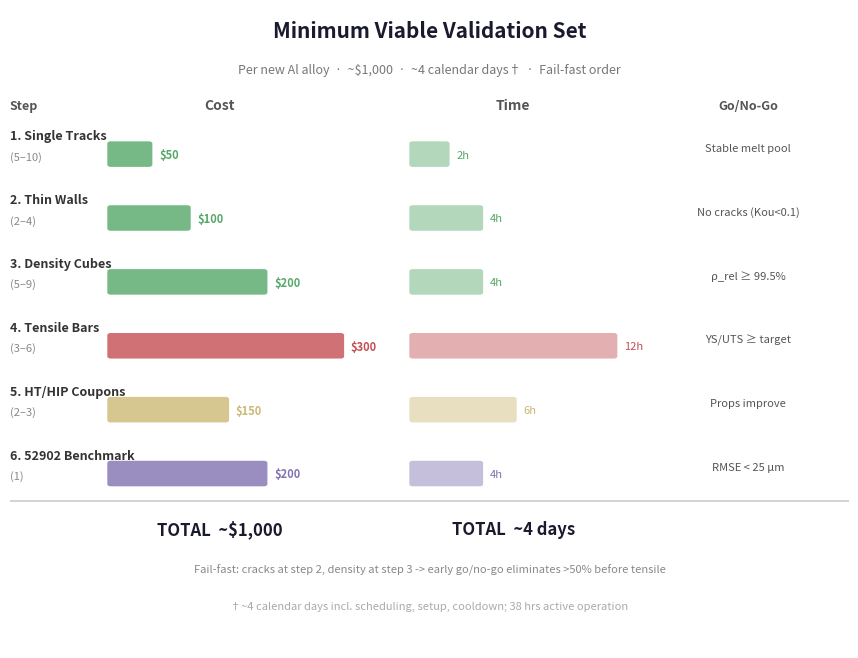

Reproduce this figure in Python. (Note: this script raises an exception after producing the figure.)
"""Subfigure D: Minimum Viable Validation Set — v5: unified palette, success criteria."""
import matplotlib
matplotlib.use('Agg')
import matplotlib.pyplot as plt
from matplotlib.patches import FancyBboxPatch

PALETTE = {
    'screen':    '#4C72B0',  'process':   '#55A868',
    'mech':      '#C44E52',  'qual':      '#8172B2',
    'postproc':  '#CCB974',
}

def create_mvs_figure(save_path=None, return_fig=False):
    p = PALETTE
    fig, ax = plt.subplots(figsize=(8.5, 6.5))
    ax.set_xlim(0, 10)
    ax.set_ylim(-1.0, 10.5)
    ax.axis('off')

    ax.text(5, 10.0, 'Minimum Viable Validation Set',
            fontsize=15, fontweight='bold', ha='center', color='#1A1A2E')
    ax.text(5, 9.35, 'Per new Al alloy  ·  ~$1,000  ·  ~4 calendar days†  ·  Fail-fast order',
            fontsize=9, ha='center', color='#777', style='italic')

    ax.text(0.0, 8.7, 'Step', fontsize=9, ha='left', color='#555', fontweight='bold')
    ax.text(2.5, 8.7, 'Cost', fontsize=10, ha='center', color='#555', fontweight='bold')
    ax.text(6.0, 8.7, 'Time', fontsize=10, ha='center', color='#555', fontweight='bold')
    ax.text(8.8, 8.7, 'Go/No-Go', fontsize=9, ha='center', color='#555', fontweight='bold')

    mvs = [
        ('1. Single Tracks',    '(5–10)',  50,   2,  p['process'],  'Stable melt pool'),
        ('2. Thin Walls',       '(2–4)',  100,   4,  p['process'],  'No cracks (Kou<0.1)'),
        ('3. Density Cubes',    '(5–9)',  200,   4,  p['process'],  'ρ_rel ≥ 99.5%'),
        ('4. Tensile Bars',     '(3–6)',  300,  12,  p['mech'],     'YS/UTS ≥ target'),
        ('5. HT/HIP Coupons',  '(2–3)',  150,   6,  p['postproc'], 'Props improve'),
        ('6. 52902 Benchmark',  '(1)',    200,   4,  p['qual'],     'RMSE < 25 µm'),
    ]

    y0 = 8.0
    dy = 1.15
    bh = 0.38
    max_c = 350
    max_t = 14

    total_cost = 0
    total_hrs = 0
    for i, (name, count, cost, hrs, col, criteria) in enumerate(mvs):
        total_cost += cost
        total_hrs += hrs
        y = y0 - i * dy

        ax.text(0.0, y + 0.22, f'{name}', fontsize=9, color='#333', va='center',
                ha='left', fontweight='bold')
        ax.text(0.0, y - 0.15, count, fontsize=8, color='#888', va='center',
                ha='left', style='italic')

        bw = (cost / max_c) * 3.2
        ax.add_patch(FancyBboxPatch((1.2, y - 0.30), bw, bh,
                                     boxstyle="round,pad=0.04",
                                     facecolor=col, edgecolor='none', alpha=0.80))
        ax.text(1.2 + bw + 0.12, y - 0.12, f'${cost}', fontsize=8,
                color=col, va='center', fontweight='bold')

        tw = (hrs / max_t) * 2.8
        ax.add_patch(FancyBboxPatch((4.8, y - 0.30), tw, bh,
                                     boxstyle="round,pad=0.04",
                                     facecolor=col, edgecolor='none', alpha=0.45))
        ax.text(4.8 + tw + 0.12, y - 0.12, f'{hrs}h', fontsize=8,
                color=col, va='center')

        ax.text(8.8, y, criteria, fontsize=8, color='#555', va='center',
                ha='center', style='italic')

    yt = y0 - len(mvs) * dy + 0.1
    ax.plot([0, 10], [yt + 0.45, yt + 0.45], color='#CCC', linewidth=1.2)
    days = total_hrs / 8
    ax.text(2.5, yt - 0.15, f'TOTAL  ~${total_cost:,}', fontsize=12, fontweight='bold',
            ha='center', color='#1A1A2E')
    ax.text(6.0, yt - 0.15, f'TOTAL  ~{days:.0f} days', fontsize=12, fontweight='bold',
            ha='center', color='#1A1A2E')

    ax.text(5, yt - 0.85, 'Fail-fast: cracks at step 2, density at step 3 -> early go/no-go eliminates >50% before tensile',
            fontsize=8, ha='center', color='#888', style='italic')
    ax.text(5, yt - 1.5,
            '†~4 calendar days incl. scheduling, setup, cooldown; 38 hrs active operation',
            fontsize=8, ha='center', color='#AAA', style='italic')

    fig.tight_layout(pad=0.4)
    if save_path:
        fig.savefig(save_path, dpi=300, facecolor='white', edgecolor='none',
                    bbox_inches='tight', pad_inches=0.2)
        print(f"Saved MVS v5 to {save_path}")
    if return_fig:
        return fig, ax
    plt.close(fig)

if __name__ == '__main__':
    create_mvs_figure('/tmp/fig_workspace/subfig_mvs.png')
